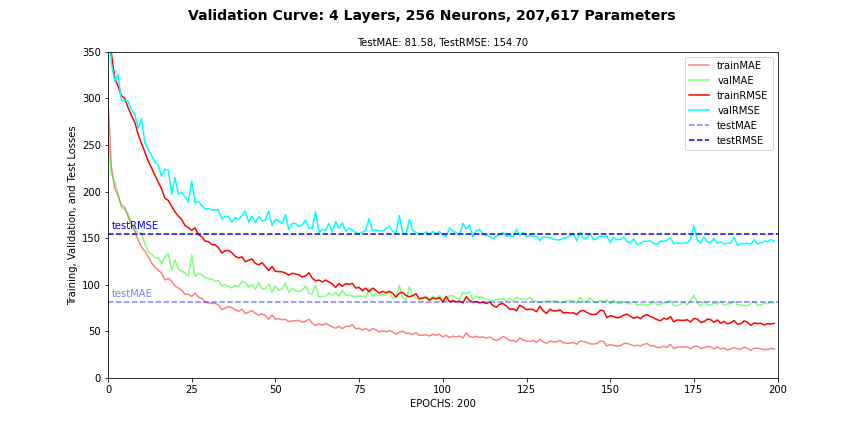

The data file committed next to this chart (first rows):
, loss, MAE, RMSE, MAPE, MSLE, val_loss, val_MAE, val_RMSE, val_MAPE, val_MSLE
0, 345.7, 298.6, 481, 12500496384, 2.627, 257.3, 257.3, 393, 8855280640, 1.331
1, 226.9, 226.9, 348.7, 3782028800, 0.9852, 218.6, 218.6, 337.8, 683041216, 0.5958
2, 203.6, 203.6, 322, 208900992, 0.4651, 211.2, 211.2, 318.7, 45619472, 0.3518
3, 195.5, 195.5, 313.2, 31355058, 0.3646, 198.2, 198.2, 325.6, 3471501, 0.2985
4, 185.6, 185.6, 303, 17365808, 0.3417, 183, 183, 298.1, 1921790, 0.2852
5, 183, 183, 299.9, 34963688, 0.343, 180.4, 180.4, 297.8, 48445460, 0.3027
6, 173.5, 173.5, 290.1, 62737148, 0.3361, 176.5, 176.5, 297.1, 55269764, 0.3008
7, 165.3, 165.3, 281.8, 85622280, 0.3172, 165.7, 165.7, 287.7, 45318844, 0.2532
8, 157.5, 157.5, 274.4, 60155924, 0.2819, 159, 159, 282.7, 42069956, 0.2351
9, 148.3, 148.3, 261.5, 41040052, 0.2531, 156, 156, 267.6, 33739876, 0.236
10, 140.4, 140.4, 251.9, 29238230, 0.2465, 155.1, 155.1, 278.4, 19940228, 0.3039
11, 136.1, 136.1, 242.6, 12184577, 0.2229, 144.3, 144.3, 252.7, 10928729, 0.2127
12, 130.2, 130.2, 232.8, 13398910, 0.2056, 135.6, 135.6, 245.1, 27478222, 0.1952
13, 123.6, 123.6, 225.4, 15152318, 0.1995, 132.8, 132.8, 238.8, 25839122, 0.2002
14, 119.1, 119.1, 217.5, 21814786, 0.1878, 129.2, 129.2, 232.1, 37125356, 0.1813
15, 115.7, 115.7, 210.4, 16266521, 0.17, 128.7, 128.7, 228.5, 39029432, 0.2084
16, 112.6, 112.6, 203, 17712820, 0.1677, 123, 123, 216.3, 24104006, 0.2136
17, 105.2, 105.2, 192.8, 21071470, 0.1574, 130.2, 130.2, 224.2, 30196814, 0.1929
18, 106.8, 106.8, 190.6, 19391418, 0.1657, 133.4, 133.4, 223, 30255858, 0.2065
19, 103.9, 103.9, 184.5, 28864624, 0.1569, 115.5, 115.5, 197, 41120584, 0.1817
20, 98.86, 98.86, 178.3, 26547172, 0.1447, 127, 127, 215.2, 43793700, 0.169
21, 96.45, 96.45, 173.7, 23897110, 0.1451, 116.8, 116.8, 197.2, 33766184, 0.1588
22, 94.17, 94.17, 170.3, 19892984, 0.135, 114.7, 114.7, 199.2, 22628544, 0.1736
23, 89.75, 89.75, 163.6, 20119376, 0.1282, 113, 113, 194.6, 21816766, 0.1534
24, 89.91, 89.91, 161.4, 21724860, 0.1241, 109, 109, 188.9, 34055404, 0.1567
25, 87.53, 87.53, 158.4, 24501532, 0.1215, 132.3, 132.3, 211, 18108814, 0.1529
26, 91.27, 91.27, 161.1, 16237570, 0.1195, 108.9, 108.9, 188.3, 11266370, 0.1355
27, 86.77, 86.77, 153.8, 12547139, 0.1156, 112.3, 112.3, 189.2, 14778220, 0.1577
28, 85.41, 85.41, 151.7, 17420232, 0.102, 110.9, 110.9, 185.3, 13840291, 0.138
29, 81.44, 81.44, 146.9, 20215168, 0.1098, 107.7, 107.7, 181.3, 8466540, 0.1231
30, 80.63, 80.63, 146.4, 18145426, 0.1052, 106.5, 106.5, 182, 11956210, 0.1359
31, 80.04, 80.04, 143.2, 14236940, 0.09593, 106, 106, 180.1, 10747658, 0.1254
32, 80.21, 80.21, 142.9, 12952339, 0.09242, 103.7, 103.7, 180.6, 8004578, 0.1261
33, 78.38, 78.38, 139.7, 13994034, 0.09485, 104.7, 104.7, 180.3, 9829064, 0.1387
34, 73.37, 73.37, 134.1, 15181670, 0.08487, 98.83, 98.83, 170.7, 17208964, 0.1587
35, 75.01, 75.01, 136.5, 17460268, 0.09123, 100.3, 100.3, 173.6, 30624332, 0.125
36, 76.6, 76.6, 136.8, 15153239, 0.08961, 98.29, 98.29, 172.7, 7785524, 0.1138
37, 75.49, 75.49, 134.4, 17282414, 0.08958, 96.45, 96.45, 167.3, 9857234, 0.1125
38, 73.31, 73.31, 130.6, 13483608, 0.08231, 99.68, 99.68, 172.3, 10827443, 0.1178
39, 71.56, 71.56, 128.8, 10704591, 0.07786, 97.95, 97.95, 170, 5763930, 0.1143
40, 73.94, 73.94, 130, 13465022, 0.08708, 103.9, 103.9, 174.5, 12437116, 0.1271
41, 69.3, 69.3, 124.7, 16188527, 0.08137, 102.4, 102.4, 179.2, 5146659, 0.1193
42, 70.51, 70.51, 126.4, 11286994, 0.07949, 97.42, 97.42, 167.5, 7793250, 0.1225
43, 72.52, 72.52, 127.8, 8373454, 0.0775, 100.6, 100.6, 173.4, 8672903, 0.11
44, 69.4, 69.4, 123, 10185196, 0.07521, 95.21, 95.21, 166.9, 7371226, 0.1102
45, 67.4, 67.4, 121.4, 13517098, 0.07303, 102.4, 102.4, 173.3, 6573385, 0.1155
46, 68.96, 68.96, 123.7, 14132310, 0.07392, 95.9, 95.9, 168.4, 16263766, 0.111
47, 67.01, 67.01, 119.7, 13031240, 0.0733, 95.55, 95.55, 169.8, 5779878, 0.1113
48, 63.15, 63.15, 115.3, 8841803, 0.06619, 100.8, 100.8, 179, 4687080, 0.1075
49, 67.73, 67.73, 119.8, 10167613, 0.0722, 92.14, 92.14, 163.7, 29254006, 0.121
50, 63.2, 63.2, 114.5, 13136455, 0.06562, 98.56, 98.56, 170.1, 7095762, 0.1074
51, 63.6, 63.6, 114.2, 14739809, 0.07111, 94.24, 94.24, 168.6, 11366736, 0.1035
52, 62.51, 62.51, 113.9, 13930592, 0.0637, 95.73, 95.73, 165.9, 9980750, 0.1123
53, 63.03, 63.03, 112.6, 9388454, 0.0659, 101.9, 101.9, 175.1, 18174152, 0.1107
54, 60.52, 60.52, 110.2, 12682889, 0.06685, 91.68, 91.68, 159.4, 4145480, 0.1093
55, 61.27, 61.27, 112.4, 9568593, 0.0641, 96.39, 96.39, 165.7, 5507527, 0.1049
56, 61.51, 61.51, 111.5, 11582928, 0.06307, 93.99, 93.99, 165.7, 3851173, 0.1208
57, 61.79, 61.79, 110.9, 11510492, 0.06157, 92.83, 92.83, 162.7, 4790158, 0.1275
58, 59.64, 59.64, 108.4, 15443429, 0.06764, 93.73, 93.73, 164.1, 3074011, 0.1035
59, 60.75, 60.75, 109.6, 13852975, 0.06046, 99.02, 99.02, 169.6, 4666892, 0.09903
... 140 more rows
